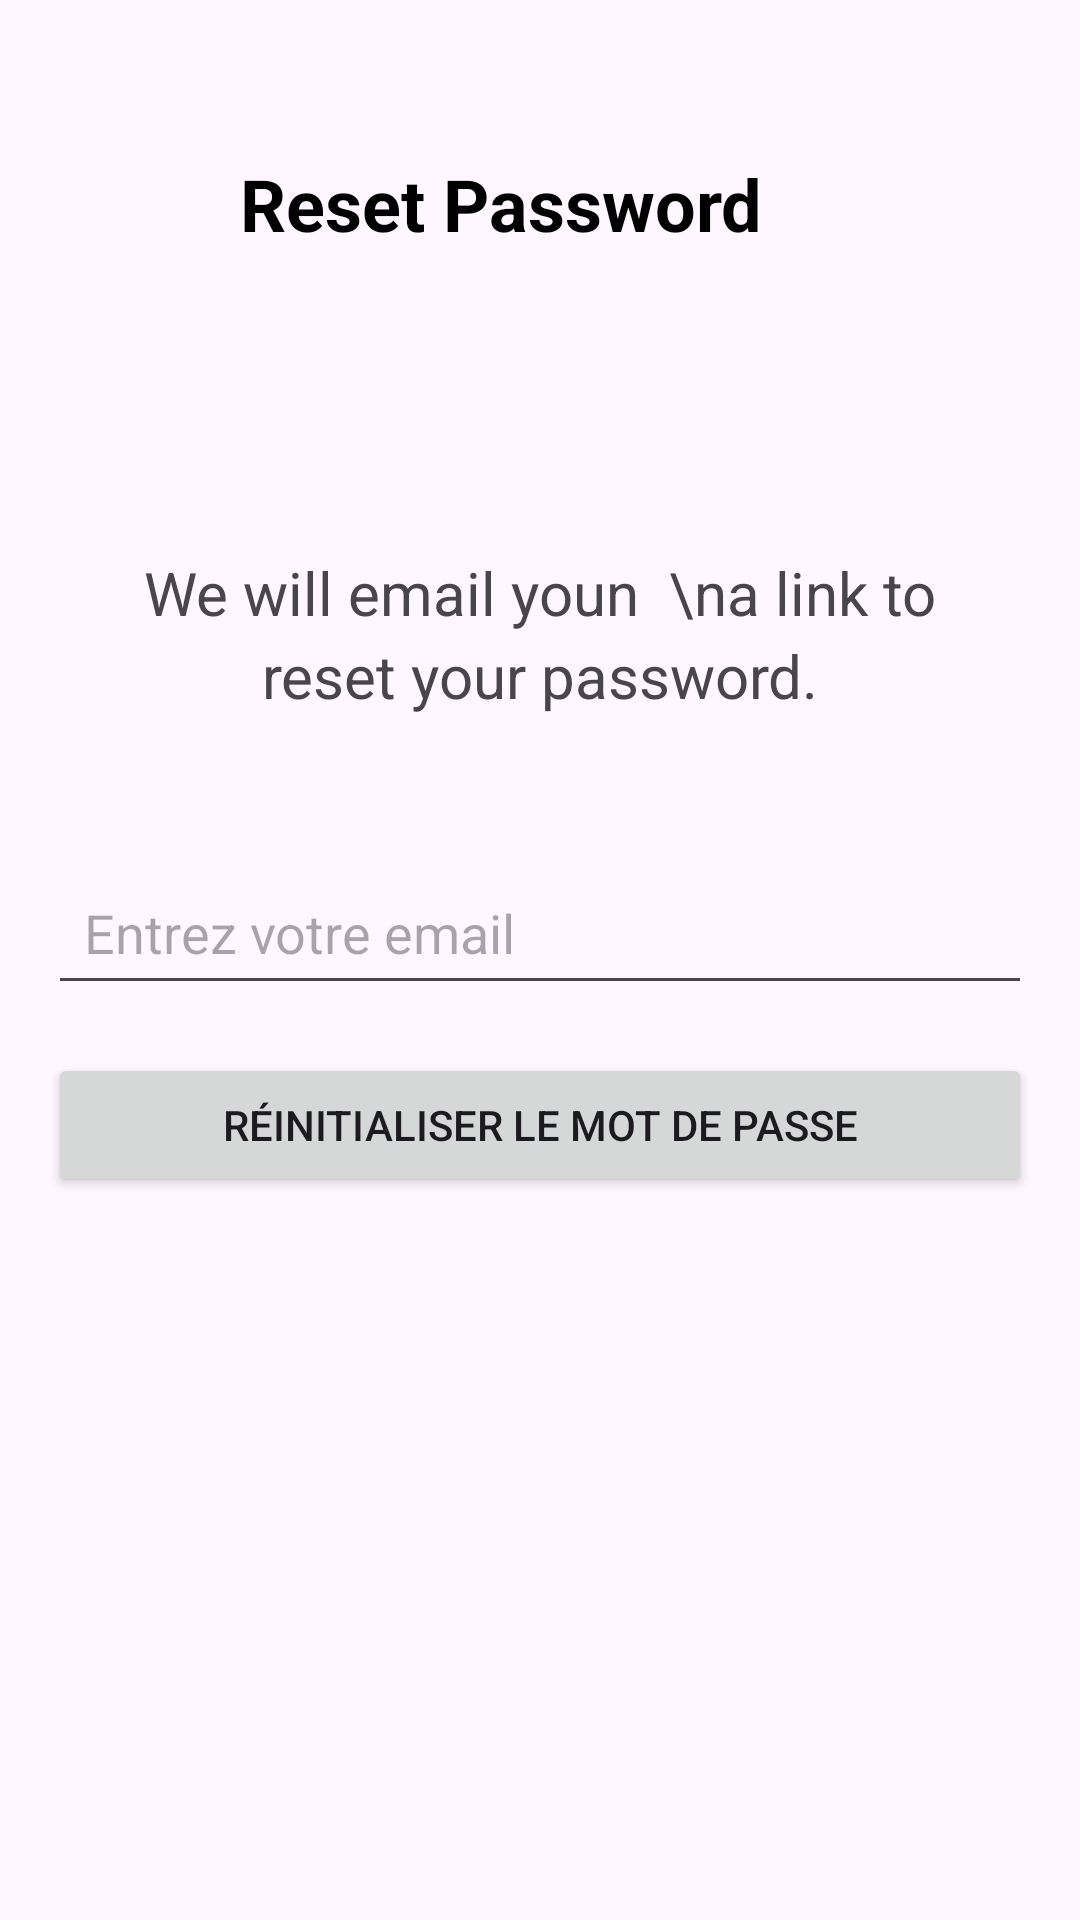

Android layout source for this screen:
<!-- AndroidManifest.xml: application theme Theme.SmartParkTN -->
<!-- res/layout/activity_reset_password.xml -->
<?xml version="1.0" encoding="utf-8"?>
<LinearLayout
    xmlns:android="http://schemas.android.com/apk/res/android"
    android:layout_width="match_parent"
    android:layout_height="match_parent"
    android:orientation="vertical"
    android:padding="16dp">

    
    <LinearLayout
        android:layout_width="match_parent"
        android:layout_height="120dp"
        android:gravity="center_vertical"
        android:orientation="horizontal"
        android:paddingBottom="16dp"> 

        <ImageButton
            android:id="@+id/backButton"
            android:layout_width="48dp"
            android:layout_height="48dp"
            android:background="?attr/selectableItemBackgroundBorderless"
            android:contentDescription="Bouton retour"
            android:padding="12dp"
            android:src="@drawable/ic_arrow_back" />

        <TextView
            android:layout_width="wrap_content"
            android:layout_height="wrap_content"
            android:layout_marginStart="16dp"
            android:text="Reset Password"
            android:textColor="#000000"
            android:textSize="24sp"
            android:textStyle="bold" />
    </LinearLayout>

    
    <TextView
        android:id="@+id/passwordResetMessage"
        android:layout_width="match_parent"
        android:layout_height="wrap_content"
        android:gravity="center"
        android:text="We will email youn  \na link to reset your password."
        android:textAlignment="center"
        android:textSize="20sp"
        android:lineSpacingExtra="4dp"
        android:padding="16dp"
        android:layout_marginTop="32dp"/>

    
    <EditText
        android:id="@+id/email"
        android:layout_width="match_parent"
        android:layout_height="wrap_content"
        android:hint="Entrez votre email"
        android:inputType="textEmailAddress"
        android:padding="12dp"
        android:layout_marginTop="32dp" />

    
    <Button
        android:id="@+id/resetPasswordButton"
        android:layout_width="match_parent"
        android:layout_height="wrap_content"
        android:text="Réinitialiser le mot de passe"
        android:padding="12dp"
        android:layout_marginTop="16dp" />

</LinearLayout>
<!-- resources referenced by this layout -->
<resources>
  <style name="Theme.SmartParkTN" parent="Base.Theme.SmartParkTN" />
  <style name="Base.Theme.SmartParkTN" parent="Theme.Material3.DayNight.NoActionBar">
          
          
      </style>
</resources>
